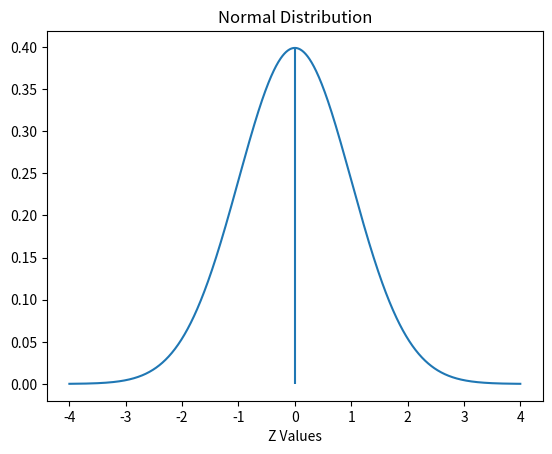

Write the Python code that produced this figure. (Note: this script raises an exception after producing the figure.)
from math import pi, e, sqrt
import matplotlib.pyplot as plt
import numpy as np
from scipy.integrate import quad
from numpy import trapz
from matplotlib.patches import Rectangle

mean = 0
variance = 1
sigma = sqrt(variance)
Z = 1.28
alternate_mean = 3

# formula for Gaussian distribution, proof of God
def get_y(x, mean, variance, sigma):
	return (e**((-(x-mean)**2)/2*variance))/(sigma * sqrt(2*pi))

# suggestion from stack overflow, returns the index of the nearest matching value
def get_x_index(xs, Z):
	return min(range(len(xs)), key=lambda i: abs(xs[i]-Z))

def graph_normal(mean, variance):
	fig = plt.figure()
	xs = list(np.linspace(-4, 4, 1000))
	ys = [get_y(x, mean, variance, sigma) for x in xs]
	plt.plot(xs, ys)
	plt.vlines(0, ymin=0, ymax=max(ys))
	plt.xlabel("Z Values")
	plt.title("Normal Distribution")
	return fig, xs, ys

def fill_graph(fig, xs, ys, Z, outside=False, inside=False):
	idx = get_x_index(xs, Z)
	y_max =  ys[idx]
	outside_range = 0 < ys < y_max
	inside_range = 0 < ys > y_max
	if outside:
		plt.fill_between(xs, 0, ys, where=outside_range, facecolor="blue")
		area = trapz(ys[0:-idx], dx=0.0001) + trapz(ys[idx:], dx=0.0001)
	if inside:
		plt.fill_between(xs, 0, ys, where=inside_range, facecolor="blue")
		area = trapz(ys[-idx:idx], dx=0.0001)
	proportion = round(area / trapz(ys, dx=0.0001), 2)
	patch = Rectangle((0,0), 1, 1, facecolor="blue")
	plt.legend([patch], ["Proportion of {}".format(proportion)])
	return fig

def add_gaussian(fig, alternate_mean, variance):
	sigma = sqrt(variance)
	lb = alternate_mean - 4
	ub = alternate_mean + 4
	xs = list(np.linspace(lb, ub, 1000))
	ys = [get_y(i, alternate_mean, variance, sigma) for i in xs]
	plt.vlines(alternate_mean, ymin=0, ymax=max(ys))
	plt.plot(xs, ys)
	return fig

fig, xs, ys = graph_normal(mean, variance)
fig = fill_graph(fig, xs, ys, Z, outside=True)
#fig = add_gaussian(fig, alternate_mean, variance)
fig.savefig("Gaussian.png")